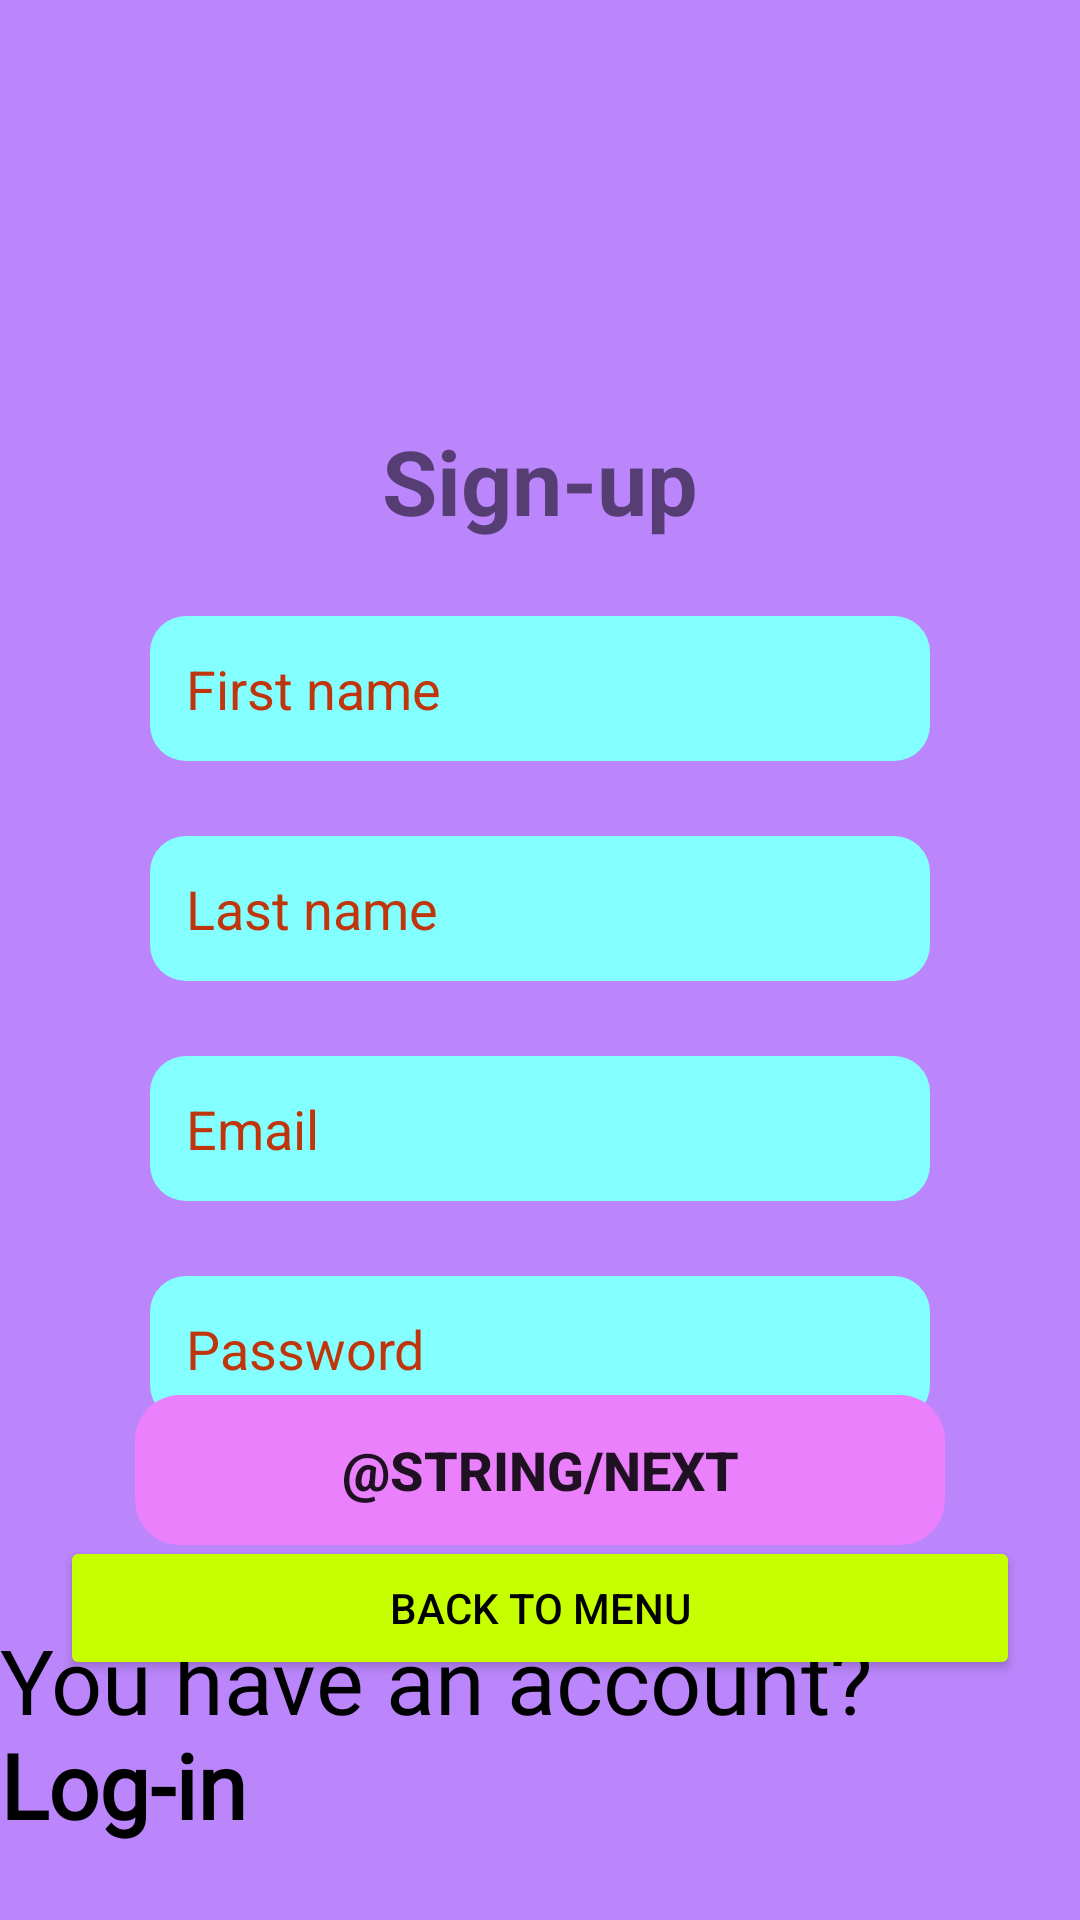

Reconstruct the res/layout file that produces this screen, plus the resources it refers to.
<!-- AndroidManifest.xml: application theme Theme.AppCompat.Light.NoActionBar -->
<!-- res/layout/activity_sign_up.xml -->
<?xml version="1.0" encoding="utf-8"?>
<FrameLayout xmlns:android="http://schemas.android.com/apk/res/android"
    android:layout_width="match_parent"
    android:layout_height="match_parent"
    android:background="@color/purple_200">

    <LinearLayout
        android:layout_width="@dimen/linear_layout_width_340dp"
        android:layout_height="wrap_content"
        android:layout_gravity="top|center"
        android:layout_marginTop="@dimen/linear_layout_margin_100dp"
        android:orientation="vertical"
        android:padding="@dimen/linear_layout_padding_40sp">

        <TextView
            android:text="@string/signup_textview_title"
            android:textSize="@dimen/title_signup_main_48sp"
            android:textStyle="bold"
            android:layout_gravity="center"
            android:layout_width="wrap_content"
            android:layout_height="wrap_content" />

        <EditText
            android:id="@+id/signup_textview_firstname"
            android:layout_width="@dimen/linear_edittext_width_260dp"
            android:layout_height="wrap_content"
            android:digits="@string/edittext_name"
            android:hint="@string/signup_textview_firstname"
            android:padding="12dp"
            android:layout_marginTop="@dimen/linear_edittext_margin_25dp"
            android:layout_gravity="center|top"
            android:inputType="textPersonName"
            android:autofillHints="name"
            style="@style/EditTextStyle" />

        <EditText
            android:id="@+id/signup_textview_lastname"
            android:layout_width="@dimen/linear_edittext_width_260dp"
            android:layout_height="wrap_content"
            android:digits="@string/edittext_name"
            android:hint="@string/signup_textview_lastname"
            android:padding="12dp"
            android:layout_marginTop="@dimen/linear_edittext_margin_25dp"
            android:layout_gravity="center|top"
            android:inputType="textPersonName"
            android:autofillHints="name"
            style="@style/EditTextStyle" />

        <EditText
            android:id="@+id/email"
            android:autofillHints="emailAddress"
            android:layout_width="@dimen/linear_edittext_width_260dp"
            android:layout_height="wrap_content"
            android:digits="@string/edittext_default"
            android:hint="@string/signup_textview_email"
            android:padding="12dp"
            android:layout_marginTop="@dimen/linear_edittext_margin_25dp"
            android:layout_gravity="center|top"
            android:inputType="textEmailAddress"
            style="@style/EditTextStyle" />

        <EditText
            android:id="@+id/password"
            android:autofillHints="password"
            android:layout_width="@dimen/linear_edittext_width_260dp"
            android:layout_height="wrap_content"
            android:digits="@string/edittext_default"
            android:hint="@string/signup_textview_password"
            android:padding="12dp"
            android:layout_marginTop="@dimen/linear_edittext_margin_25dp"
            android:layout_gravity="center|top"
            android:inputType="textPassword"
            style="@style/EditTextStyle" />

    </LinearLayout>

    <Button
        android:id="@+id/button_signup"
        style="@style/MainButtonStyle"
        android:layout_width="@dimen/button_width_320dp"
        android:layout_height="wrap_content"
        android:layout_gravity="bottom|center"
        android:layout_marginBottom="@dimen/test_size_title_main_name_80sp"
        android:text="@string/signup_button_main" />

    <TextView
        android:id="@+id/main_textview_to_login"
        android:text="@string/acc_textview_signup"
        android:layout_width="wrap_content"
        android:layout_height="wrap_content"
        android:layout_gravity="bottom|center"
        android:layout_marginBottom="@dimen/linear_edittext_margin_25dp"
        android:textSize="@dimen/title_signup_main_48sp"
        style="@style/LogInButtonStyle" />

    <androidx.appcompat.widget.AppCompatButton
        android:id="@+id/login_button"
        android:background="@drawable/login_button"
        android:layout_marginTop="@dimen/button_margin_top_170dp"
        android:layout_gravity="center"
        android:layout_width="@dimen/acb_width_270dp"
        android:layout_height="@dimen/acb_height_50dp"
        android:textStyle="bold"
        android:textSize="@dimen/acb_text_size_18sp"
        android:text="@string/Next" />

</FrameLayout>
<!-- resources referenced by this layout -->
<resources>
  <color name="purple_200">#FFBB86FC</color>
  <dimen name="acb_height_50dp">50dp</dimen>
  <dimen name="acb_text_size_18sp">18sp</dimen>
  <dimen name="acb_width_270dp">270dp</dimen>
  <dimen name="button_margin_top_170dp">170dp</dimen>
  <dimen name="button_width_320dp">320dp</dimen>
  <dimen name="linear_edittext_margin_25dp">25dp</dimen>
  <dimen name="linear_edittext_width_260dp">260dp</dimen>
  <dimen name="linear_layout_margin_100dp">100dp</dimen>
  <dimen name="linear_layout_padding_40sp">40sp</dimen>
  <dimen name="linear_layout_width_340dp">340dp</dimen>
  <dimen name="test_size_title_main_name_80sp">80sp</dimen>
  <dimen name="title_signup_main_48sp">30sp</dimen>
  <!-- drawable login_button (drawable) -->
  <?xml version="1.0" encoding="utf-8"?>
  <shape xmlns:android="http://schemas.android.com/apk/res/android"
      android:shape="rectangle"
      android:tint="#EA80FC">
      <corners android:radius="15dp" />
  </shape>
  <string name="acc_textview_signup">You have an account? <b>Log-in</b></string>
  <string name="edittext_default">abcdefghijklmnopqrstuvwxyzABCDEFGHIJKLMNOPQRSTUVWXYZ+-.!@#$%^:{}|*()?1234567890</string>
  <string name="edittext_name">abcdefghijklmnopqrstuvwxyzABCDEFGHIJKLMNOPQRSTUVWXYZ</string>
  <string name="signup_button_main">Back to menu</string>
  <string name="signup_textview_email">Email</string>
  <string name="signup_textview_firstname">First name</string>
  <string name="signup_textview_lastname">Last name</string>
  <string name="signup_textview_password">Password</string>
  <string name="signup_textview_title">Sign-up</string>
  <style name="EditTextStyle">
          <item name="android:background">@drawable/bg_edittext</item>
          <item name="android:textColor">@color/deepOrange</item>
          <item name="android:textColorHint">@color/deepOrange</item>
      </style>
  <style name="LogInButtonStyle">
          <item name="android:clickable">true</item>
          <item name="android:fontFamily">@font/acme</item>
          <item name="android:textColor">@color/black</item>
      </style>
  <style name="MainButtonStyle">
          <item name="android:textColor">@color/black</item>
          <item name="android:backgroundTint">@color/lime</item>
      </style>
  <!-- drawable bg_edittext (drawable) -->
  <?xml version="1.0" encoding="utf-8"?>
  <shape xmlns:android="http://schemas.android.com/apk/res/android"
      android:shape="rectangle">
  
      <corners
          android:radius="12dp"/>
      <solid
          android:color="@color/cyan"/>
      <size
          android:width="260dp"
          android:height="30dp"/>
  
  </shape>
  <color name="deepOrange">#BF360C</color>
  <color name="black">#FF000000</color>
  <color name="lime">#C6FF00</color>
  <color name="cyan">#84FFFF</color>
</resources>
